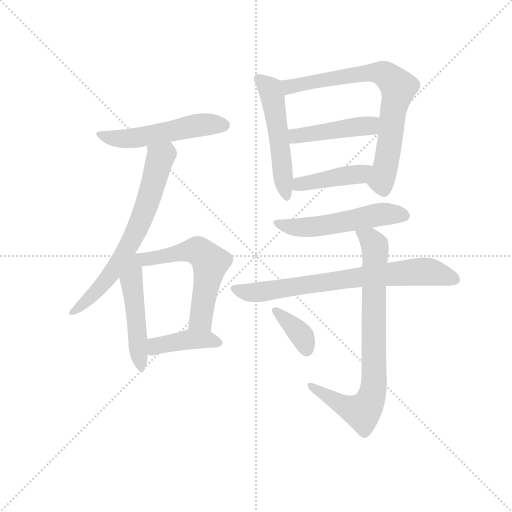
t = 0.00 s
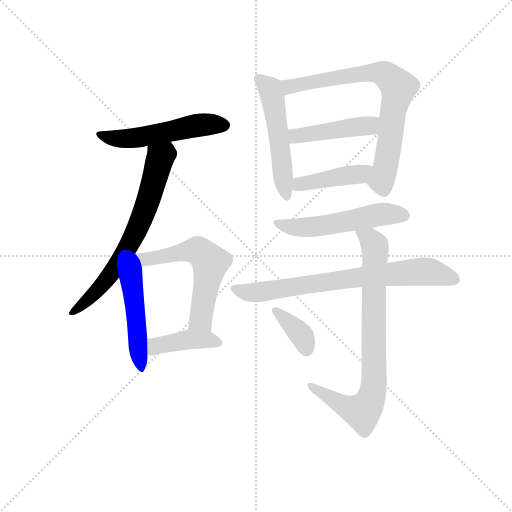
t = 1.91 s
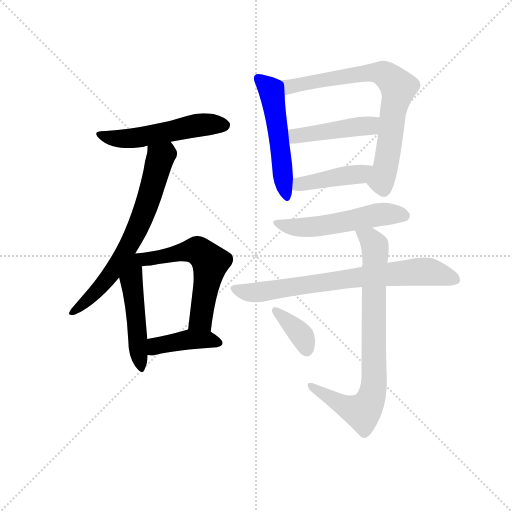
t = 3.82 s
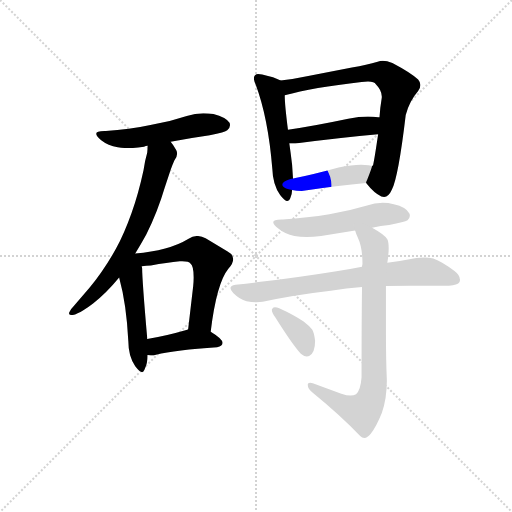
t = 5.73 s
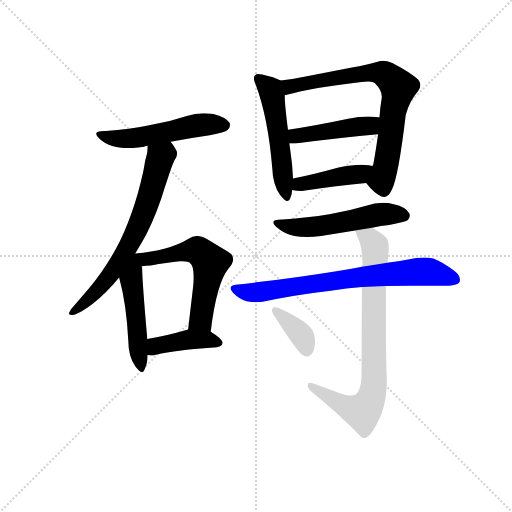
t = 7.64 s
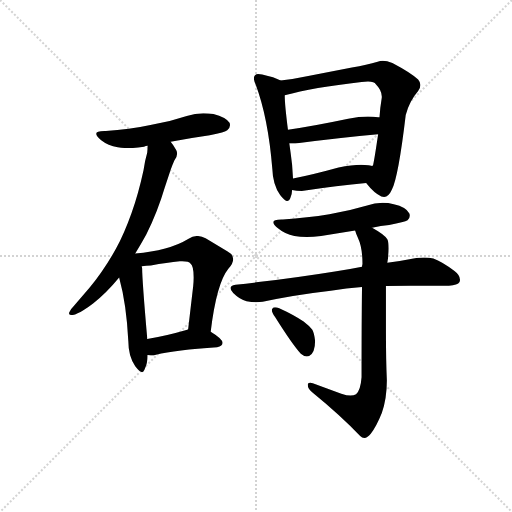
t = 9.55 s

The animated SVG that drew these frames (rendered in a browser with its animation timeline set to each time). Animation: 13 CSS @keyframes rules; one cycle of 9.55 s.

<svg version="1.1" viewBox="0 0 1024 1024" xmlns="http://www.w3.org/2000/svg">
  <g stroke="lightgray" stroke-dasharray="1,1" stroke-width="1" transform="scale(4, 4)">
    <line x1="0" y1="0" x2="256" y2="256"></line>
    <line x1="256" y1="0" x2="0" y2="256"></line>
    <line x1="128" y1="0" x2="128" y2="256"></line>
    <line x1="0" y1="128" x2="256" y2="128"></line>
  </g>
  <g transform="scale(0.92, -0.92) translate(60, -850)">
    <style type="text/css">
      
        @keyframes keyframes0 {
          from {
            stroke: blue;
            stroke-dashoffset: 532;
            stroke-width: 128;
          }
          63% {
            animation-timing-function: step-end;
            stroke: blue;
            stroke-dashoffset: 0;
            stroke-width: 128;
          }
          to {
            stroke: black;
            stroke-width: 1024;
          }
        }
        #make-me-a-hanzi-animation-0 {
          animation: keyframes0 0.6829427083333334s both;
          animation-delay: 0s;
          animation-timing-function: linear;
        }
      
        @keyframes keyframes1 {
          from {
            stroke: blue;
            stroke-dashoffset: 686;
            stroke-width: 128;
          }
          69% {
            animation-timing-function: step-end;
            stroke: blue;
            stroke-dashoffset: 0;
            stroke-width: 128;
          }
          to {
            stroke: black;
            stroke-width: 1024;
          }
        }
        #make-me-a-hanzi-animation-1 {
          animation: keyframes1 0.8082682291666666s both;
          animation-delay: 0.6829427083333334s;
          animation-timing-function: linear;
        }
      
        @keyframes keyframes2 {
          from {
            stroke: blue;
            stroke-dashoffset: 501;
            stroke-width: 128;
          }
          62% {
            animation-timing-function: step-end;
            stroke: blue;
            stroke-dashoffset: 0;
            stroke-width: 128;
          }
          to {
            stroke: black;
            stroke-width: 1024;
          }
        }
        #make-me-a-hanzi-animation-2 {
          animation: keyframes2 0.65771484375s both;
          animation-delay: 1.4912109375s;
          animation-timing-function: linear;
        }
      
        @keyframes keyframes3 {
          from {
            stroke: blue;
            stroke-dashoffset: 573;
            stroke-width: 128;
          }
          65% {
            animation-timing-function: step-end;
            stroke: blue;
            stroke-dashoffset: 0;
            stroke-width: 128;
          }
          to {
            stroke: black;
            stroke-width: 1024;
          }
        }
        #make-me-a-hanzi-animation-3 {
          animation: keyframes3 0.71630859375s both;
          animation-delay: 2.14892578125s;
          animation-timing-function: linear;
        }
      
        @keyframes keyframes4 {
          from {
            stroke: blue;
            stroke-dashoffset: 413;
            stroke-width: 128;
          }
          57% {
            animation-timing-function: step-end;
            stroke: blue;
            stroke-dashoffset: 0;
            stroke-width: 128;
          }
          to {
            stroke: black;
            stroke-width: 1024;
          }
        }
        #make-me-a-hanzi-animation-4 {
          animation: keyframes4 0.5861002604166666s both;
          animation-delay: 2.865234375s;
          animation-timing-function: linear;
        }
      
        @keyframes keyframes5 {
          from {
            stroke: blue;
            stroke-dashoffset: 531;
            stroke-width: 128;
          }
          63% {
            animation-timing-function: step-end;
            stroke: blue;
            stroke-dashoffset: 0;
            stroke-width: 128;
          }
          to {
            stroke: black;
            stroke-width: 1024;
          }
        }
        #make-me-a-hanzi-animation-5 {
          animation: keyframes5 0.68212890625s both;
          animation-delay: 3.4513346354166665s;
          animation-timing-function: linear;
        }
      
        @keyframes keyframes6 {
          from {
            stroke: blue;
            stroke-dashoffset: 748;
            stroke-width: 128;
          }
          71% {
            animation-timing-function: step-end;
            stroke: blue;
            stroke-dashoffset: 0;
            stroke-width: 128;
          }
          to {
            stroke: black;
            stroke-width: 1024;
          }
        }
        #make-me-a-hanzi-animation-6 {
          animation: keyframes6 0.8587239583333334s both;
          animation-delay: 4.133463541666666s;
          animation-timing-function: linear;
        }
      
        @keyframes keyframes7 {
          from {
            stroke: blue;
            stroke-dashoffset: 453;
            stroke-width: 128;
          }
          60% {
            animation-timing-function: step-end;
            stroke: blue;
            stroke-dashoffset: 0;
            stroke-width: 128;
          }
          to {
            stroke: black;
            stroke-width: 1024;
          }
        }
        #make-me-a-hanzi-animation-7 {
          animation: keyframes7 0.61865234375s both;
          animation-delay: 4.992187499999999s;
          animation-timing-function: linear;
        }
      
        @keyframes keyframes8 {
          from {
            stroke: blue;
            stroke-dashoffset: 425;
            stroke-width: 128;
          }
          58% {
            animation-timing-function: step-end;
            stroke: blue;
            stroke-dashoffset: 0;
            stroke-width: 128;
          }
          to {
            stroke: black;
            stroke-width: 1024;
          }
        }
        #make-me-a-hanzi-animation-8 {
          animation: keyframes8 0.5958658854166666s both;
          animation-delay: 5.610839843749999s;
          animation-timing-function: linear;
        }
      
        @keyframes keyframes9 {
          from {
            stroke: blue;
            stroke-dashoffset: 537;
            stroke-width: 128;
          }
          64% {
            animation-timing-function: step-end;
            stroke: blue;
            stroke-dashoffset: 0;
            stroke-width: 128;
          }
          to {
            stroke: black;
            stroke-width: 1024;
          }
        }
        #make-me-a-hanzi-animation-9 {
          animation: keyframes9 0.68701171875s both;
          animation-delay: 6.206705729166666s;
          animation-timing-function: linear;
        }
      
        @keyframes keyframes10 {
          from {
            stroke: blue;
            stroke-dashoffset: 742;
            stroke-width: 128;
          }
          71% {
            animation-timing-function: step-end;
            stroke: blue;
            stroke-dashoffset: 0;
            stroke-width: 128;
          }
          to {
            stroke: black;
            stroke-width: 1024;
          }
        }
        #make-me-a-hanzi-animation-10 {
          animation: keyframes10 0.8538411458333334s both;
          animation-delay: 6.893717447916666s;
          animation-timing-function: linear;
        }
      
        @keyframes keyframes11 {
          from {
            stroke: blue;
            stroke-dashoffset: 798;
            stroke-width: 128;
          }
          72% {
            animation-timing-function: step-end;
            stroke: blue;
            stroke-dashoffset: 0;
            stroke-width: 128;
          }
          to {
            stroke: black;
            stroke-width: 1024;
          }
        }
        #make-me-a-hanzi-animation-11 {
          animation: keyframes11 0.8994140625s both;
          animation-delay: 7.747558593749999s;
          animation-timing-function: linear;
        }
      
        @keyframes keyframes12 {
          from {
            stroke: blue;
            stroke-dashoffset: 370;
            stroke-width: 128;
          }
          55% {
            animation-timing-function: step-end;
            stroke: blue;
            stroke-dashoffset: 0;
            stroke-width: 128;
          }
          to {
            stroke: black;
            stroke-width: 1024;
          }
        }
        #make-me-a-hanzi-animation-12 {
          animation: keyframes12 0.5511067708333334s both;
          animation-delay: 8.64697265625s;
          animation-timing-function: linear;
        }
      
    </style>
    
      <path d="M 311 542 Q 354 550 396 556 Q 430 563 434 567 Q 440 572 440 578 Q 440 581 439 583 Q 431 595 404 602 Q 393 604 382 604 Q 364 604 346 598 Q 307 585 267 578 Q 221 568 170 565 L 167 565 Q 149 565 149 559 Q 149 554 160 545 Q 175 533 196 530 Q 207 528 220 528 Q 235 528 253 531 Q 257 533 261 533 L 311 542 Z" fill="lightgray"></path>
    
      <path d="M 234 299 Q 246 318 258 340 Q 283 391 298 442 L 311 481 Q 315 492 319 501 Q 325 509 325 516 Q 325 520 323 524 Q 317 535 311 542 C 294 566 263 563 261 533 Q 261 527 260 518 Q 255 501 252 480 Q 241 429 226 387 Q 210 342 192 309 Q 165 261 135 225 L 100 184 Q 94 178 91 172 Q 90 170 90 169 Q 90 165 97 165 Q 106 166 122 176 Q 134 184 143 191 Q 172 214 199 247 L 234 299 Z" fill="lightgray"></path>
    
      <path d="M 219 108 Q 219 75 234 54 Q 244 41 249 41 Q 252 41 254 46 Q 261 60 261 78 L 260 113 L 260 115 Q 249 242 249 267 L 248 271 C 242 314 176 332 199 247 Q 215 189 219 108 Z" fill="lightgray"></path>
    
      <path d="M 398 129 Q 411 234 436 265 Q 447 277 447 287 Q 447 297 434 304 L 387 332 Q 378 337 369 337 Q 359 337 350 331 Q 327 317 299 310 Q 270 302 234 299 C 204 296 218 267 248 271 Q 258 273 268 273 Q 303 279 331 282 L 336 282 Q 351 282 354 277 Q 361 272 361 247 Q 361 239 360 228 L 349 134 C 346 104 394 99 398 129 Z" fill="lightgray"></path>
    
      <path d="M 261 78 Q 265 77 268 77 Q 274 77 279 79 Q 322 89 412 95 Q 424 98 424 105 Q 423 114 398 129 C 375 143 375 143 349 134 L 347 133 Q 299 119 260 113 C 230 108 231 83 261 78 Z" fill="lightgray"></path>
    
      <path d="M 532 483 Q 533 448 549 426 Q 559 413 564 413 Q 569 413 571 419 Q 575 428 575 437 L 577 462 L 575 492 Q 572 517 569 538 L 566 568 Q 559 622 559 643 C 558 671 558 671 550 675 Q 537 682 510 688 Q 505 689 501 689 Q 497 689 495 687 Q 492 684 492 680 Q 492 674 496 666 Q 523 594 532 483 Z" fill="lightgray"></path>
    
      <path d="M 736 452 Q 754 429 769 423 Q 772 422 775 422 Q 785 422 792 438 Q 806 465 822 600 Q 830 630 849 652 Q 854 659 854 665 Q 854 671 849 677 Q 833 692 793 713 Q 781 718 772 718 Q 766 718 761 716 Q 738 709 705 703 L 610 685 Q 577 678 550 675 C 520 671 530 635 559 643 Q 620 660 726 672 Q 734 673 740 673 Q 754 673 757 667 Q 770 654 770 640 L 770 638 Q 766 614 765 595 L 762 558 Q 754 503 751 491 L 749 489 C 740 460 735 454 736 452 Z" fill="lightgray"></path>
    
      <path d="M 569 538 L 582 538 Q 684 551 762 558 C 792 561 795 592 765 595 L 762 595 Q 752 597 740 597 Q 721 597 697 592 Q 626 577 566 568 C 536 563 539 538 569 538 Z" fill="lightgray"></path>
    
      <path d="M 575 437 Q 584 435 596 435 Q 675 446 736 452 C 766 455 778 480 749 489 Q 744 491 741 491 Q 734 492 725 492 Q 705 492 676 486 Q 622 471 577 462 C 548 456 545 442 575 437 Z" fill="lightgray"></path>
    
      <path d="M 749 355 Q 768 360 786 361 Q 820 367 826 371 Q 831 376 831 381 Q 831 384 830 386 Q 823 400 796 406 Q 784 409 772 409 Q 754 409 738 403 Q 698 391 656 384 Q 609 376 555 373 L 552 373 Q 534 373 534 367 Q 534 362 545 353 Q 559 341 580 337 Q 592 335 607 335 Q 621 335 638 337 L 712 349 L 749 355 Z" fill="lightgray"></path>
    
      <path d="M 452 231 Q 441 229 441 224 Q 441 219 447 213 Q 461 199 476 195 Q 487 193 497 193 Q 505 193 511 194 Q 581 209 659 218 Q 693 223 727 226 L 779 228 Q 805 229 832 229 L 916 229 Q 935 230 939 237 Q 940 240 940 242 Q 940 252 928 261 Q 901 281 882 288 Q 873 290 862 290 Q 854 290 845 289 Q 816 283 782 279 L 727 270 Q 698 264 668 260 Q 569 244 452 231 Z" fill="lightgray"></path>
    
      <path d="M 727 226 Q 726 153 726 30 Q 724 2 714 -7 Q 709 -10 702 -10 Q 694 -10 682 -6 L 620 17 Q 616 18 614 18 Q 609 18 609 14 Q 609 5 618 -2 Q 684 -56 723 -98 Q 727 -102 732 -102 Q 739 -102 746 -93 Q 758 -78 770 -48 Q 781 -16 781 23 Q 779 68 779 132 L 779 228 L 782 279 Q 784 289 784 295 Q 785 304 785 310 Q 785 324 782 330 Q 776 340 749 355 C 723 370 701 377 712 349 Q 714 342 718 333 Q 728 312 728 276 Q 727 273 727 270 L 727 226 Z" fill="lightgray"></path>
    
      <path d="M 532 179 Q 531 178 531 176 Q 531 170 538 161 Q 575 102 594 81 Q 601 75 607 75 Q 610 75 612 76 Q 625 82 625 109 Q 623 126 619 133 Q 612 142 600 151 Q 580 165 547 180 Q 542 182 538 182 Q 534 182 532 179 Z" fill="lightgray"></path>
    
    
      <clipPath id="make-me-a-hanzi-clip-0">
        <path d="M 311 542 Q 354 550 396 556 Q 430 563 434 567 Q 440 572 440 578 Q 440 581 439 583 Q 431 595 404 602 Q 393 604 382 604 Q 364 604 346 598 Q 307 585 267 578 Q 221 568 170 565 L 167 565 Q 149 565 149 559 Q 149 554 160 545 Q 175 533 196 530 Q 207 528 220 528 Q 235 528 253 531 Q 257 533 261 533 L 311 542 Z"></path>
      </clipPath>
      <path clip-path="url(#make-me-a-hanzi-clip-0)" d="M 155 558 L 215 548 L 368 578 L 427 578" fill="none" id="make-me-a-hanzi-animation-0" stroke-dasharray="404 808" stroke-linecap="round"></path>
    
      <clipPath id="make-me-a-hanzi-clip-1">
        <path d="M 234 299 Q 246 318 258 340 Q 283 391 298 442 L 311 481 Q 315 492 319 501 Q 325 509 325 516 Q 325 520 323 524 Q 317 535 311 542 C 294 566 263 563 261 533 Q 261 527 260 518 Q 255 501 252 480 Q 241 429 226 387 Q 210 342 192 309 Q 165 261 135 225 L 100 184 Q 94 178 91 172 Q 90 170 90 169 Q 90 165 97 165 Q 106 166 122 176 Q 134 184 143 191 Q 172 214 199 247 L 234 299 Z"></path>
      </clipPath>
      <path clip-path="url(#make-me-a-hanzi-clip-1)" d="M 306 532 L 301 516 L 287 504 L 246 371 L 205 290 L 150 217 L 95 169" fill="none" id="make-me-a-hanzi-animation-1" stroke-dasharray="558 1116" stroke-linecap="round"></path>
    
      <clipPath id="make-me-a-hanzi-clip-2">
        <path d="M 219 108 Q 219 75 234 54 Q 244 41 249 41 Q 252 41 254 46 Q 261 60 261 78 L 260 113 L 260 115 Q 249 242 249 267 L 248 271 C 242 314 176 332 199 247 Q 215 189 219 108 Z"></path>
      </clipPath>
      <path clip-path="url(#make-me-a-hanzi-clip-2)" d="M 233 290 L 225 243 L 248 47" fill="none" id="make-me-a-hanzi-animation-2" stroke-dasharray="373 746" stroke-linecap="round"></path>
    
      <clipPath id="make-me-a-hanzi-clip-3">
        <path d="M 398 129 Q 411 234 436 265 Q 447 277 447 287 Q 447 297 434 304 L 387 332 Q 378 337 369 337 Q 359 337 350 331 Q 327 317 299 310 Q 270 302 234 299 C 204 296 218 267 248 271 Q 258 273 268 273 Q 303 279 331 282 L 336 282 Q 351 282 354 277 Q 361 272 361 247 Q 361 239 360 228 L 349 134 C 346 104 394 99 398 129 Z"></path>
      </clipPath>
      <path clip-path="url(#make-me-a-hanzi-clip-3)" d="M 242 294 L 274 288 L 370 305 L 397 280 L 379 166 L 369 149 L 356 141" fill="none" id="make-me-a-hanzi-animation-3" stroke-dasharray="445 890" stroke-linecap="round"></path>
    
      <clipPath id="make-me-a-hanzi-clip-4">
        <path d="M 261 78 Q 265 77 268 77 Q 274 77 279 79 Q 322 89 412 95 Q 424 98 424 105 Q 423 114 398 129 C 375 143 375 143 349 134 L 347 133 Q 299 119 260 113 C 230 108 231 83 261 78 Z"></path>
      </clipPath>
      <path clip-path="url(#make-me-a-hanzi-clip-4)" d="M 265 84 L 283 99 L 345 111 L 390 112 L 414 104" fill="none" id="make-me-a-hanzi-animation-4" stroke-dasharray="285 570" stroke-linecap="round"></path>
    
      <clipPath id="make-me-a-hanzi-clip-5">
        <path d="M 532 483 Q 533 448 549 426 Q 559 413 564 413 Q 569 413 571 419 Q 575 428 575 437 L 577 462 L 575 492 Q 572 517 569 538 L 566 568 Q 559 622 559 643 C 558 671 558 671 550 675 Q 537 682 510 688 Q 505 689 501 689 Q 497 689 495 687 Q 492 684 492 680 Q 492 674 496 666 Q 523 594 532 483 Z"></path>
      </clipPath>
      <path clip-path="url(#make-me-a-hanzi-clip-5)" d="M 501 681 L 526 658 L 533 637 L 564 420" fill="none" id="make-me-a-hanzi-animation-5" stroke-dasharray="403 806" stroke-linecap="round"></path>
    
      <clipPath id="make-me-a-hanzi-clip-6">
        <path d="M 736 452 Q 754 429 769 423 Q 772 422 775 422 Q 785 422 792 438 Q 806 465 822 600 Q 830 630 849 652 Q 854 659 854 665 Q 854 671 849 677 Q 833 692 793 713 Q 781 718 772 718 Q 766 718 761 716 Q 738 709 705 703 L 610 685 Q 577 678 550 675 C 520 671 530 635 559 643 Q 620 660 726 672 Q 734 673 740 673 Q 754 673 757 667 Q 770 654 770 640 L 770 638 Q 766 614 765 595 L 762 558 Q 754 503 751 491 L 749 489 C 740 460 735 454 736 452 Z"></path>
      </clipPath>
      <path clip-path="url(#make-me-a-hanzi-clip-6)" d="M 558 671 L 573 663 L 761 693 L 797 671 L 806 660 L 778 484 L 769 457 L 774 436" fill="none" id="make-me-a-hanzi-animation-6" stroke-dasharray="620 1240" stroke-linecap="round"></path>
    
      <clipPath id="make-me-a-hanzi-clip-7">
        <path d="M 569 538 L 582 538 Q 684 551 762 558 C 792 561 795 592 765 595 L 762 595 Q 752 597 740 597 Q 721 597 697 592 Q 626 577 566 568 C 536 563 539 538 569 538 Z"></path>
      </clipPath>
      <path clip-path="url(#make-me-a-hanzi-clip-7)" d="M 574 561 L 584 554 L 740 576 L 764 589" fill="none" id="make-me-a-hanzi-animation-7" stroke-dasharray="325 650" stroke-linecap="round"></path>
    
      <clipPath id="make-me-a-hanzi-clip-8">
        <path d="M 575 437 Q 584 435 596 435 Q 675 446 736 452 C 766 455 778 480 749 489 Q 744 491 741 491 Q 734 492 725 492 Q 705 492 676 486 Q 622 471 577 462 C 548 456 545 442 575 437 Z"></path>
      </clipPath>
      <path clip-path="url(#make-me-a-hanzi-clip-8)" d="M 581 443 L 628 457 L 720 472 L 744 484" fill="none" id="make-me-a-hanzi-animation-8" stroke-dasharray="297 594" stroke-linecap="round"></path>
    
      <clipPath id="make-me-a-hanzi-clip-9">
        <path d="M 749 355 Q 768 360 786 361 Q 820 367 826 371 Q 831 376 831 381 Q 831 384 830 386 Q 823 400 796 406 Q 784 409 772 409 Q 754 409 738 403 Q 698 391 656 384 Q 609 376 555 373 L 552 373 Q 534 373 534 367 Q 534 362 545 353 Q 559 341 580 337 Q 592 335 607 335 Q 621 335 638 337 L 712 349 L 749 355 Z"></path>
      </clipPath>
      <path clip-path="url(#make-me-a-hanzi-clip-9)" d="M 540 366 L 601 355 L 759 383 L 818 381" fill="none" id="make-me-a-hanzi-animation-9" stroke-dasharray="409 818" stroke-linecap="round"></path>
    
      <clipPath id="make-me-a-hanzi-clip-10">
        <path d="M 452 231 Q 441 229 441 224 Q 441 219 447 213 Q 461 199 476 195 Q 487 193 497 193 Q 505 193 511 194 Q 581 209 659 218 Q 693 223 727 226 L 779 228 Q 805 229 832 229 L 916 229 Q 935 230 939 237 Q 940 240 940 242 Q 940 252 928 261 Q 901 281 882 288 Q 873 290 862 290 Q 854 290 845 289 Q 816 283 782 279 L 727 270 Q 698 264 668 260 Q 569 244 452 231 Z"></path>
      </clipPath>
      <path clip-path="url(#make-me-a-hanzi-clip-10)" d="M 450 222 L 493 214 L 724 248 L 859 260 L 930 241" fill="none" id="make-me-a-hanzi-animation-10" stroke-dasharray="614 1228" stroke-linecap="round"></path>
    
      <clipPath id="make-me-a-hanzi-clip-11">
        <path d="M 727 226 Q 726 153 726 30 Q 724 2 714 -7 Q 709 -10 702 -10 Q 694 -10 682 -6 L 620 17 Q 616 18 614 18 Q 609 18 609 14 Q 609 5 618 -2 Q 684 -56 723 -98 Q 727 -102 732 -102 Q 739 -102 746 -93 Q 758 -78 770 -48 Q 781 -16 781 23 Q 779 68 779 132 L 779 228 L 782 279 Q 784 289 784 295 Q 785 304 785 310 Q 785 324 782 330 Q 776 340 749 355 C 723 370 701 377 712 349 Q 714 342 718 333 Q 728 312 728 276 Q 727 273 727 270 L 727 226 Z"></path>
      </clipPath>
      <path clip-path="url(#make-me-a-hanzi-clip-11)" d="M 719 347 L 746 330 L 755 314 L 754 29 L 749 -10 L 727 -45 L 694 -35 L 615 11" fill="none" id="make-me-a-hanzi-animation-11" stroke-dasharray="670 1340" stroke-linecap="round"></path>
    
      <clipPath id="make-me-a-hanzi-clip-12">
        <path d="M 532 179 Q 531 178 531 176 Q 531 170 538 161 Q 575 102 594 81 Q 601 75 607 75 Q 610 75 612 76 Q 625 82 625 109 Q 623 126 619 133 Q 612 142 600 151 Q 580 165 547 180 Q 542 182 538 182 Q 534 182 532 179 Z"></path>
      </clipPath>
      <path clip-path="url(#make-me-a-hanzi-clip-12)" d="M 538 176 L 596 120 L 607 89" fill="none" id="make-me-a-hanzi-animation-12" stroke-dasharray="242 484" stroke-linecap="round"></path>
    
  </g>
</svg>
